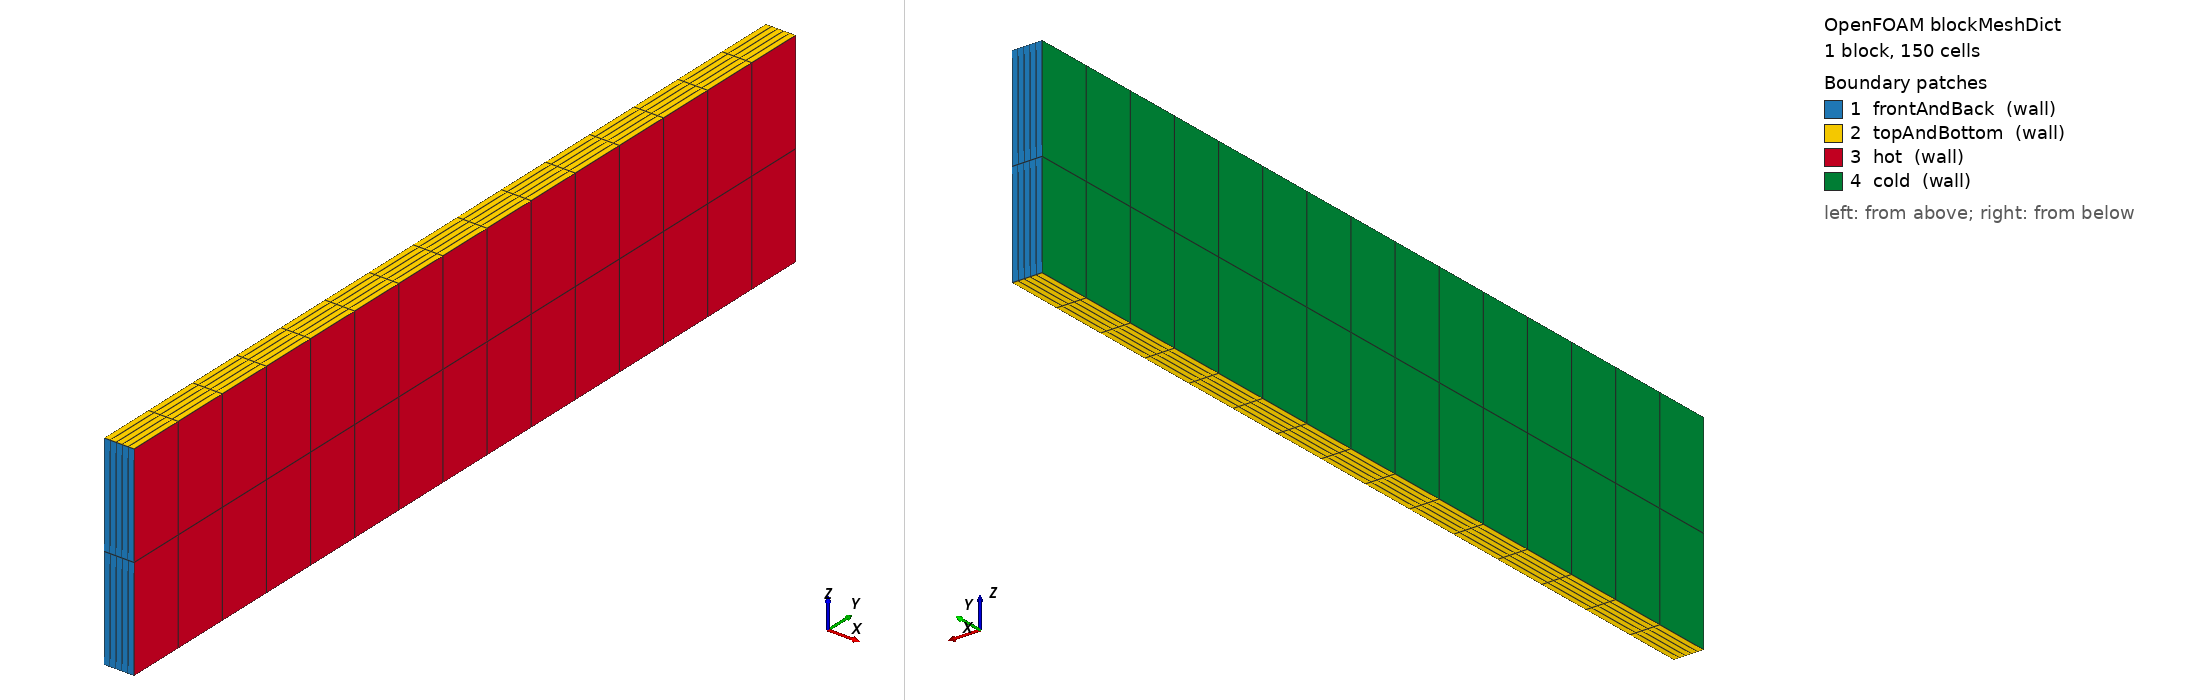

OpenFOAM case: the mesh blockMesh builds from blockMeshDict, 1 block(s), 150 cells. Boundary patches (legend numbers): 1 frontAndBack (wall), 2 topAndBottom (wall), 3 hot (wall), 4 cold (wall). Left view from above one corner, right view from below the opposite corner. Boundary conditions: 0 field file(s) under 0/; 0 of 4 drawn patches have an entry in a shipped field file.

=== system/blockMeshDict ===
/*--------------------------------*- C++ -*----------------------------------*\
| =========                 |                                                 |
| \\      /  F ield         | OpenFOAM: The Open Source CFD Toolbox           |
|  \\    /   O peration     | Version:  v2606                                 |
|   \\  /    A nd           | Website:  www.openfoam.com                      |
|    \\/     M anipulation  |                                                 |
\*---------------------------------------------------------------------------*/
FoamFile
{
    version     2.0;
    format      ascii;
    class       dictionary;
    object      blockMeshDict;
}
// * * * * * * * * * * * * * * * * * * * * * * * * * * * * * * * * * * * * * //

scale   0.001;

vertices
(
    ( 0     0  -260)
    (76     0  -260)
    (76  2180  -260)
    ( 0  2180  -260)
    ( 0     0   260)
    (76     0   260)
    (76  2180   260)
    ( 0  2180   260)
);

edges
(
);

blocks
(
    hex (0 1 2 3 4 5 6 7) (5 15 2) simpleGrading (1 1 1)
);

boundary
(
    frontAndBack
    {
        type wall;
        faces
        (
            (0 1 5 4)
            (2 3 7 6)
        );
    }

    topAndBottom
    {
        type wall;
        faces
        (
            (4 5 6 7)
            (3 2 1 0)
        );
    }

    hot
    {
        type wall;
        faces
        (
            (6 5 1 2)
        );
    }

    cold
    {
        type wall;
        faces
        (
            (4 7 3 0)
        );
    }
);

mergePatchPairs
(
);


// ************************************************************************* //
